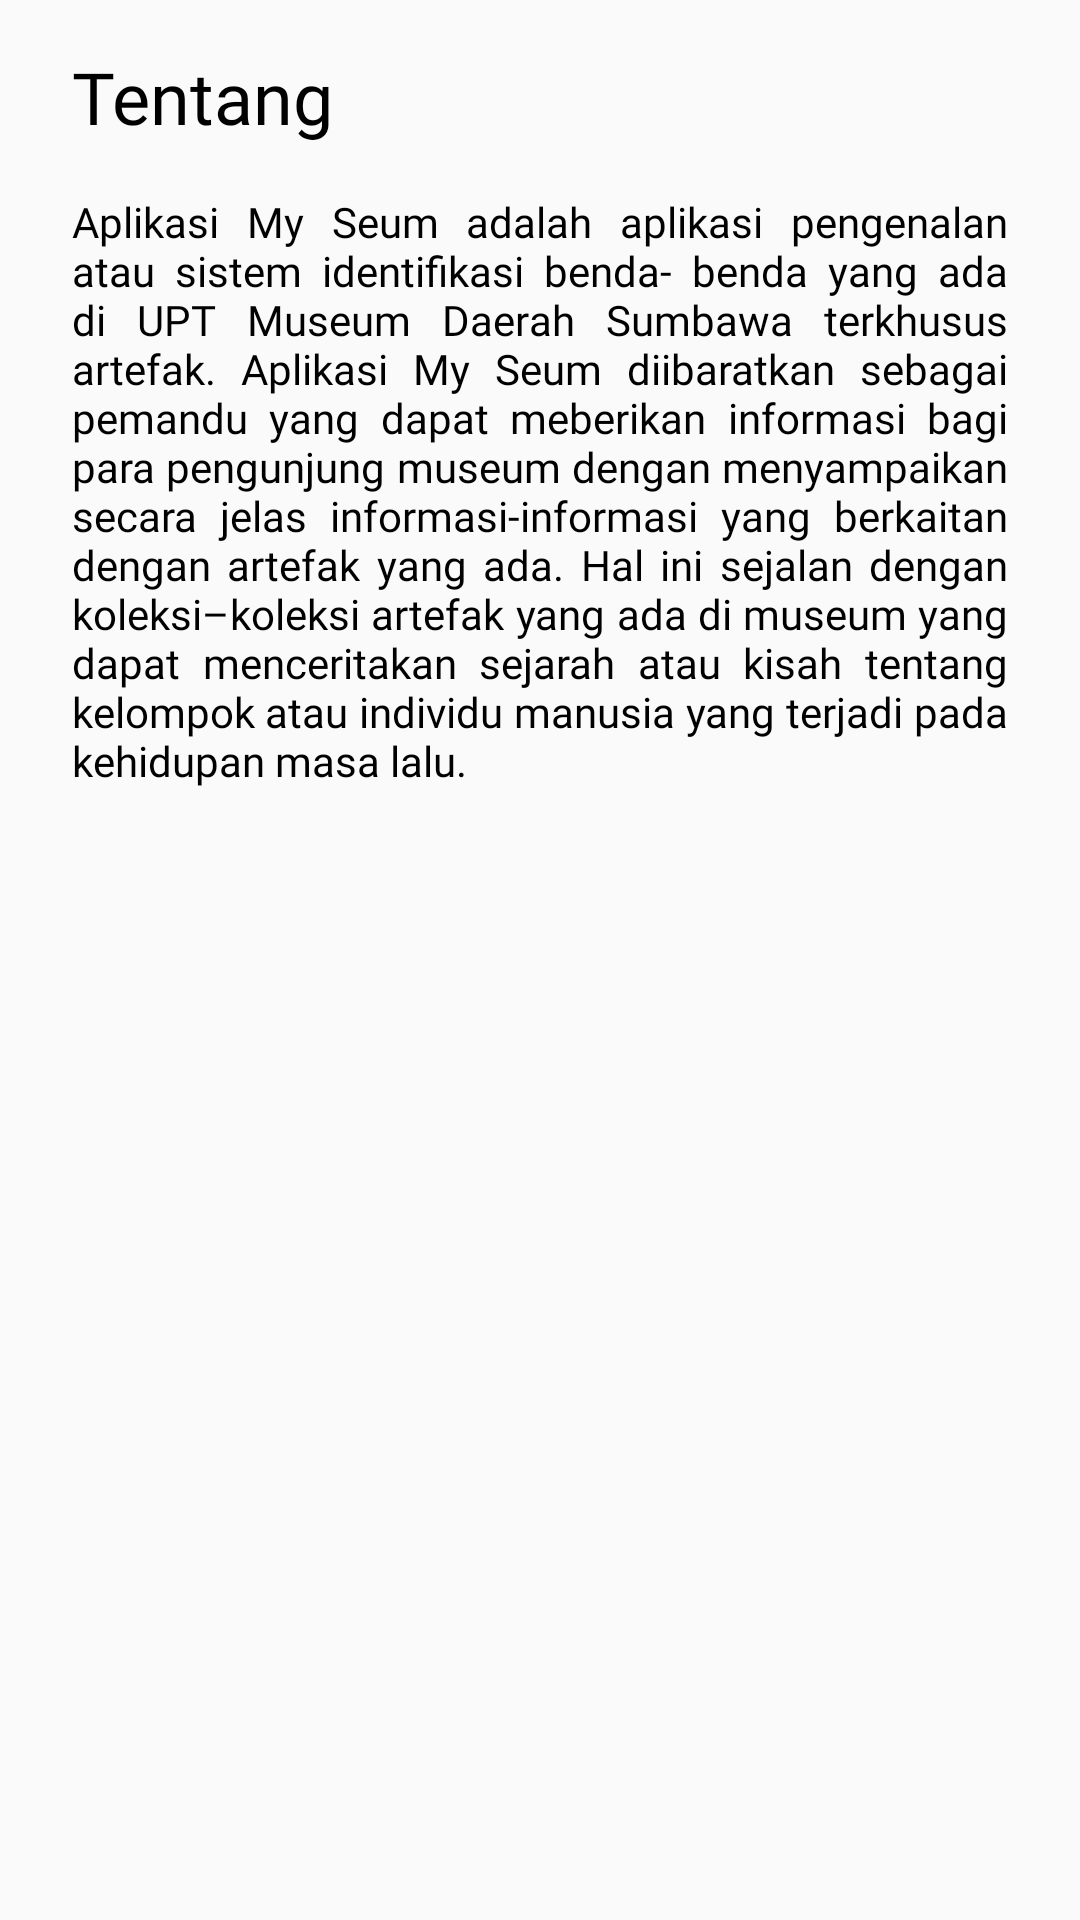

Layout XML and referenced resources for this Android screen:
<!-- AndroidManifest.xml: application theme AppTheme.ObjectDetection -->
<!-- res/layout/custom_dialog_about.xml -->
<?xml version="1.0" encoding="utf-8"?>
<androidx.constraintlayout.widget.ConstraintLayout xmlns:android="http://schemas.android.com/apk/res/android"
    xmlns:app="http://schemas.android.com/apk/res-auto"
    xmlns:tools="http://schemas.android.com/tools"
    android:layout_width="match_parent"
    android:layout_height="wrap_content"
    android:padding="8dp">

    <androidx.appcompat.widget.AppCompatTextView
        android:id="@+id/appCompatTextView4"
        android:layout_width="wrap_content"
        android:layout_height="wrap_content"
        android:layout_marginTop="8dp"
        android:fontFamily="@font/lato"
        android:text="Tentang"
        android:textColor="@color/black"
        android:textSize="24sp"
        app:layout_constraintStart_toStartOf="@+id/tv_tentang"
        app:layout_constraintTop_toTopOf="parent" />

    <androidx.appcompat.widget.AppCompatTextView
        android:id="@+id/tv_tentang"
        android:layout_width="match_parent"
        android:layout_height="wrap_content"
        android:layout_marginHorizontal="16dp"
        android:fontFamily="@font/merriweather"
        android:justificationMode="inter_word"
        android:scrollbars="vertical"
        android:layout_marginTop="16dp"
        android:text="@string/tentang"
        android:textColor="@color/black"
        android:textSize="14sp"
        app:layout_constraintTop_toBottomOf="@+id/appCompatTextView4"
        tools:layout_editor_absoluteX="8dp" />

</androidx.constraintlayout.widget.ConstraintLayout>
<!-- resources referenced by this layout -->
<resources>
  <color name="black">#000</color>
  <string name="tentang">
          Aplikasi My Seum adalah aplikasi pengenalan atau sistem identifikasi  benda- benda yang ada di UPT Museum Daerah Sumbawa terkhusus artefak.
          Aplikasi My Seum diibaratkan  sebagai pemandu  yang dapat meberikan  informasi bagi para pengunjung museum dengan menyampaikan secara jelas informasi-informasi yang berkaitan dengan artefak yang ada. Hal ini sejalan dengan koleksi–koleksi  artefak yang ada di museum yang dapat menceritakan sejarah atau kisah tentang kelompok atau individu manusia yang terjadi pada kehidupan masa lalu.
      </string>
  <style name="AppTheme.ObjectDetection" parent="Theme.AppCompat.Light.NoActionBar">
          
          <item name="colorPrimary">@color/tfe_color_primary</item>
          <item name="colorPrimaryDark">@color/tfe_color_primary_dark</item>
          <item name="colorAccent">@color/tfe_color_accent</item>\
      </style>
  <color name="tfe_color_primary">#ffa800</color>
  <color name="tfe_color_primary_dark">#ff6f00</color>
  <color name="tfe_color_accent">#425066</color>
</resources>
